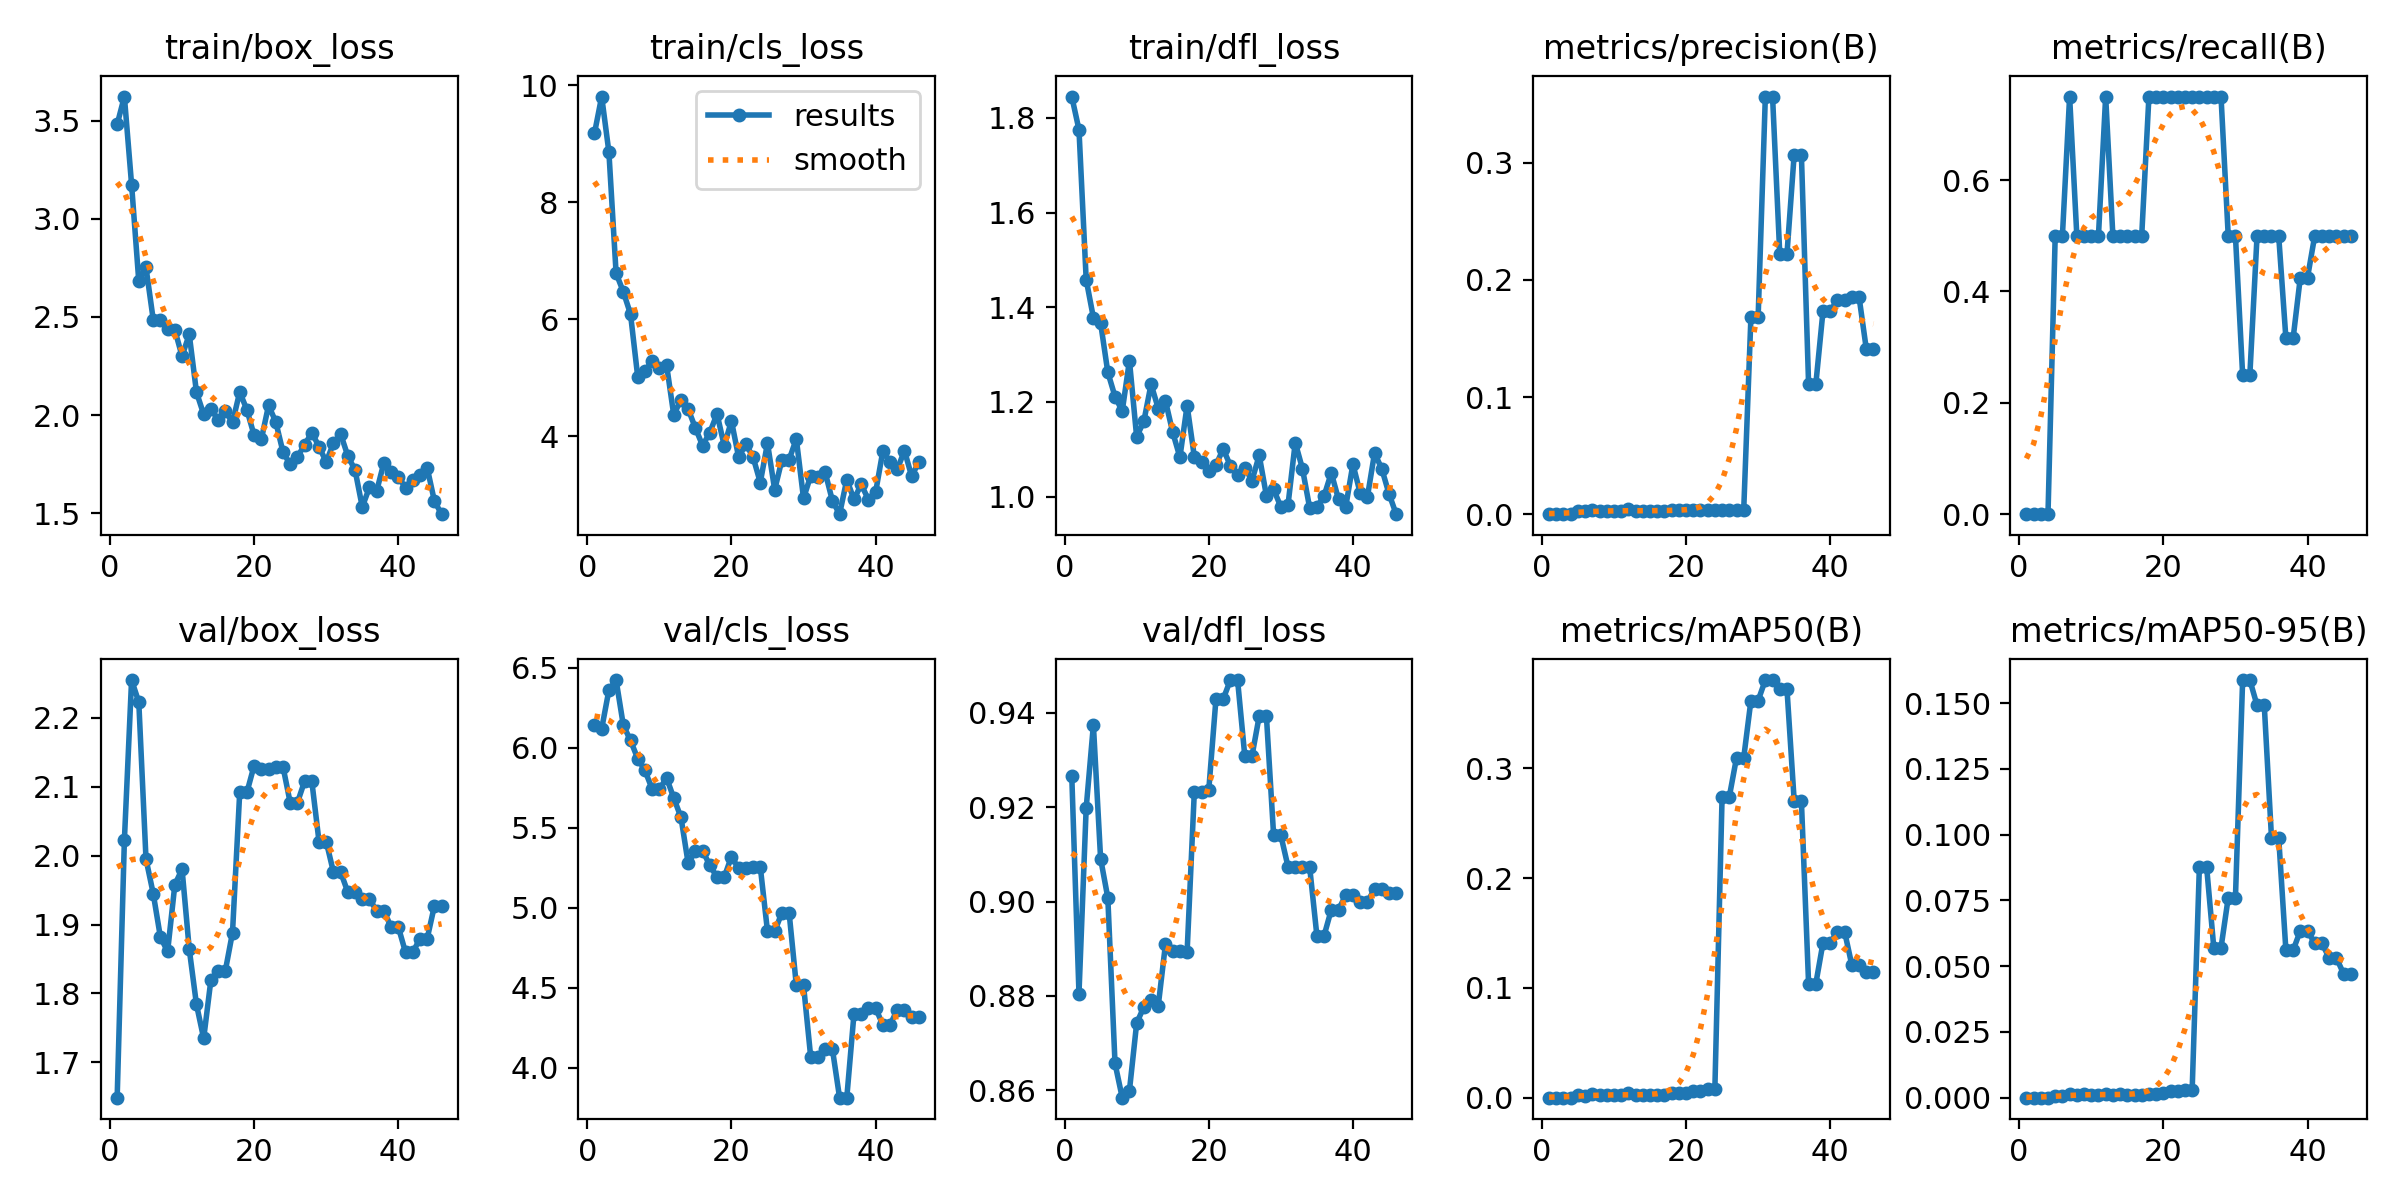

The file beside this chart, header and first rows:
epoch, time, train/box_loss, train/cls_loss, train/dfl_loss, metrics/precision(B), metrics/recall(B), metrics/mAP50(B), metrics/mAP50-95(B), val/box_loss, val/cls_loss, val/dfl_loss, lr/pg0, lr/pg1, lr/pg2
1, 18.16, 3.48, 9.181, 1.845, 0, 0, 0, 0, 1.649, 6.143, 0.9266, 4.287e-05, 4.287e-05, 4.287e-05
2, 32.78, 3.622, 9.81, 1.775, 0, 0, 0, 0, 2.022, 6.119, 0.8805, 9.80494e-05, 9.80494e-05, 9.80494e-05
3, 49.13, 3.174, 8.864, 1.459, 0, 0, 0, 0, 2.255, 6.36, 0.9198, 0.000151, 0.000151, 0.000151
4, 64.1, 2.682, 6.792, 1.378, 0, 0, 0, 0, 2.223, 6.424, 0.9374, 0.0002016, 0.0002016, 0.0002016
5, 78.61, 2.752, 6.474, 1.367, 0.00251, 0.5, 0.00249, 0.0005, 1.995, 6.142, 0.9091, 0.00025, 0.00025, 0.00025
6, 98.81, 2.487, 6.092, 1.263, 0.00254, 0.5, 0.00195, 0.00058, 1.945, 6.046, 0.9008, 0.0002961, 0.0002961, 0.0002961
7, 116.1, 2.484, 5.021, 1.211, 0.0037, 0.75, 0.00373, 0.00146, 1.882, 5.933, 0.8657, 0.00034, 0.00034, 0.00034
8, 132.5, 2.437, 5.112, 1.181, 0.00254, 0.5, 0.00212, 0.00117, 1.861, 5.859, 0.8585, 0.0003816, 0.0003816, 0.0003816
9, 152, 2.434, 5.296, 1.287, 0.00261, 0.5, 0.00223, 0.00123, 1.958, 5.742, 0.86, 0.0004209, 0.0004209, 0.0004209
10, 182.8, 2.301, 5.167, 1.126, 0.00276, 0.5, 0.00237, 0.00117, 1.98, 5.74, 0.8742, 0.000458, 0.000458, 0.000458
11, 197.8, 2.411, 5.223, 1.159, 0.00282, 0.5, 0.00241, 0.00119, 1.864, 5.812, 0.8777, 0.0004928, 0.0004928, 0.0004928
12, 212.1, 2.117, 4.367, 1.237, 0.00412, 0.75, 0.00404, 0.00154, 1.784, 5.686, 0.8792, 0.0005253, 0.0005253, 0.0005253
13, 226, 2.005, 4.631, 1.186, 0.00266, 0.5, 0.00224, 0.0009, 1.735, 5.565, 0.878, 0.0005556, 0.0005556, 0.0005556
14, 239.7, 2.034, 4.467, 1.202, 0.00269, 0.5, 0.00234, 0.00131, 1.819, 5.277, 0.891, 0.0005836, 0.0005836, 0.0005836
15, 252.2, 1.976, 4.144, 1.136, 0.00257, 0.5, 0.0022, 0.00108, 1.833, 5.356, 0.8896, 0.0006094, 0.0006094, 0.0006094
16, 264.5, 2.023, 3.844, 1.083, 0.00257, 0.5, 0.0022, 0.00108, 1.833, 5.356, 0.8896, 0.0006329, 0.0006329, 0.0006329
17, 277.9, 1.963, 4.067, 1.192, 0.00257, 0.5, 0.00221, 0.00087, 1.888, 5.266, 0.8893, 0.0006541, 0.0006541, 0.0006541
18, 291.7, 2.118, 4.385, 1.084, 0.00366, 0.75, 0.00408, 0.00133, 2.092, 5.192, 0.9233, 0.0006731, 0.0006731, 0.0006731
19, 303.9, 2.027, 3.843, 1.073, 0.00366, 0.75, 0.00408, 0.00133, 2.092, 5.192, 0.9233, 0.0006898, 0.0006898, 0.0006898
20, 316.5, 1.898, 4.265, 1.054, 0.00364, 0.75, 0.00395, 0.00171, 2.131, 5.32, 0.9236, 0.0007042, 0.0007042, 0.0007042
21, 329.9, 1.877, 3.644, 1.066, 0.00357, 0.75, 0.00573, 0.00238, 2.126, 5.246, 0.9429, 0.0007164, 0.0007164, 0.0007164
22, 342.3, 2.05, 3.869, 1.101, 0.00357, 0.75, 0.00573, 0.00238, 2.126, 5.246, 0.9429, 0.0007263, 0.0007263, 0.0007263
23, 354.8, 1.966, 3.647, 1.065, 0.00354, 0.75, 0.00829, 0.00309, 2.129, 5.256, 0.9469, 0.0007339, 0.0007339, 0.0007339
24, 366.9, 1.813, 3.213, 1.046, 0.00354, 0.75, 0.00829, 0.00309, 2.129, 5.256, 0.9469, 0.0007393, 0.0007393, 0.0007393
25, 379.5, 1.749, 3.886, 1.061, 0.00352, 0.75, 0.274, 0.08787, 2.077, 4.853, 0.9309, 0.0007424, 0.0007424, 0.0007424
26, 391.9, 1.788, 3.088, 1.034, 0.00352, 0.75, 0.274, 0.08787, 2.077, 4.853, 0.9309, 0.0007216, 0.0007216, 0.0007216
27, 404.4, 1.849, 3.598, 1.087, 0.00354, 0.75, 0.3095, 0.05698, 2.108, 4.969, 0.9393, 0.0006934, 0.0006934, 0.0006934
28, 416.7, 1.912, 3.603, 1.002, 0.00354, 0.75, 0.3095, 0.05698, 2.108, 4.969, 0.9393, 0.0006651, 0.0006651, 0.0006651
29, 429.1, 1.84, 3.958, 1.015, 0.1681, 0.5, 0.3617, 0.07601, 2.02, 4.515, 0.914, 0.0006368, 0.0006368, 0.0006368
30, 441.5, 1.762, 2.943, 0.9782, 0.1681, 0.5, 0.3617, 0.07601, 2.02, 4.515, 0.914, 0.0006085, 0.0006085, 0.0006085
31, 453.5, 1.858, 3.33, 0.9829, 0.3564, 0.25, 0.3803, 0.1588, 1.976, 4.065, 0.9074, 0.0005802, 0.0005802, 0.0005802
32, 467.4, 1.904, 3.309, 1.114, 0.3564, 0.25, 0.3803, 0.1588, 1.976, 4.065, 0.9074, 0.0005519, 0.0005519, 0.0005519
33, 479.8, 1.792, 3.388, 1.059, 0.2221, 0.5, 0.3722, 0.1492, 1.947, 4.118, 0.9073, 0.0005236, 0.0005236, 0.0005236
34, 491.6, 1.721, 2.902, 0.9759, 0.2221, 0.5, 0.3722, 0.1492, 1.947, 4.118, 0.9073, 0.0004953, 0.0004953, 0.0004953
35, 503.9, 1.533, 2.671, 0.9782, 0.3069, 0.5, 0.2705, 0.09893, 1.937, 3.813, 0.8928, 0.000467, 0.000467, 0.000467
36, 517.2, 1.634, 3.262, 1.001, 0.3069, 0.5, 0.2705, 0.09893, 1.937, 3.813, 0.8928, 0.0004387, 0.0004387, 0.0004387
37, 530.9, 1.615, 2.923, 1.05, 0.1108, 0.3158, 0.1037, 0.05602, 1.92, 4.338, 0.8983, 0.0004104, 0.0004104, 0.0004104
38, 545.6, 1.758, 3.182, 0.9942, 0.1108, 0.3158, 0.1037, 0.05602, 1.92, 4.338, 0.8983, 0.0003821, 0.0003821, 0.0003821
39, 557.8, 1.713, 2.918, 0.9784, 0.1734, 0.4249, 0.1411, 0.06349, 1.896, 4.373, 0.9014, 0.0003538, 0.0003538, 0.0003538
40, 569.7, 1.686, 3.048, 1.068, 0.1734, 0.4249, 0.1411, 0.06349, 1.896, 4.373, 0.9014, 0.0003255, 0.0003255, 0.0003255
41, 581.7, 1.631, 3.748, 1.008, 0.1826, 0.5, 0.151, 0.05866, 1.86, 4.268, 0.9, 0.0002972, 0.0002972, 0.0002972
42, 593.4, 1.672, 3.564, 0.9985, 0.1826, 0.5, 0.151, 0.05866, 1.86, 4.268, 0.9, 0.0002689, 0.0002689, 0.0002689
43, 605.5, 1.698, 3.436, 1.092, 0.1853, 0.5, 0.1206, 0.05319, 1.88, 4.362, 0.9026, 0.0002406, 0.0002406, 0.0002406
44, 618.5, 1.733, 3.758, 1.059, 0.1853, 0.5, 0.1206, 0.05319, 1.88, 4.362, 0.9026, 0.0002123, 0.0002123, 0.0002123
45, 631.9, 1.564, 3.318, 1.006, 0.1412, 0.5, 0.1148, 0.04714, 1.927, 4.315, 0.9019, 0.0001841, 0.0001841, 0.0001841
46, 645.5, 1.496, 3.567, 0.9627, 0.1412, 0.5, 0.1148, 0.04714, 1.927, 4.315, 0.9019, 0.0001558, 0.0001558, 0.0001558
